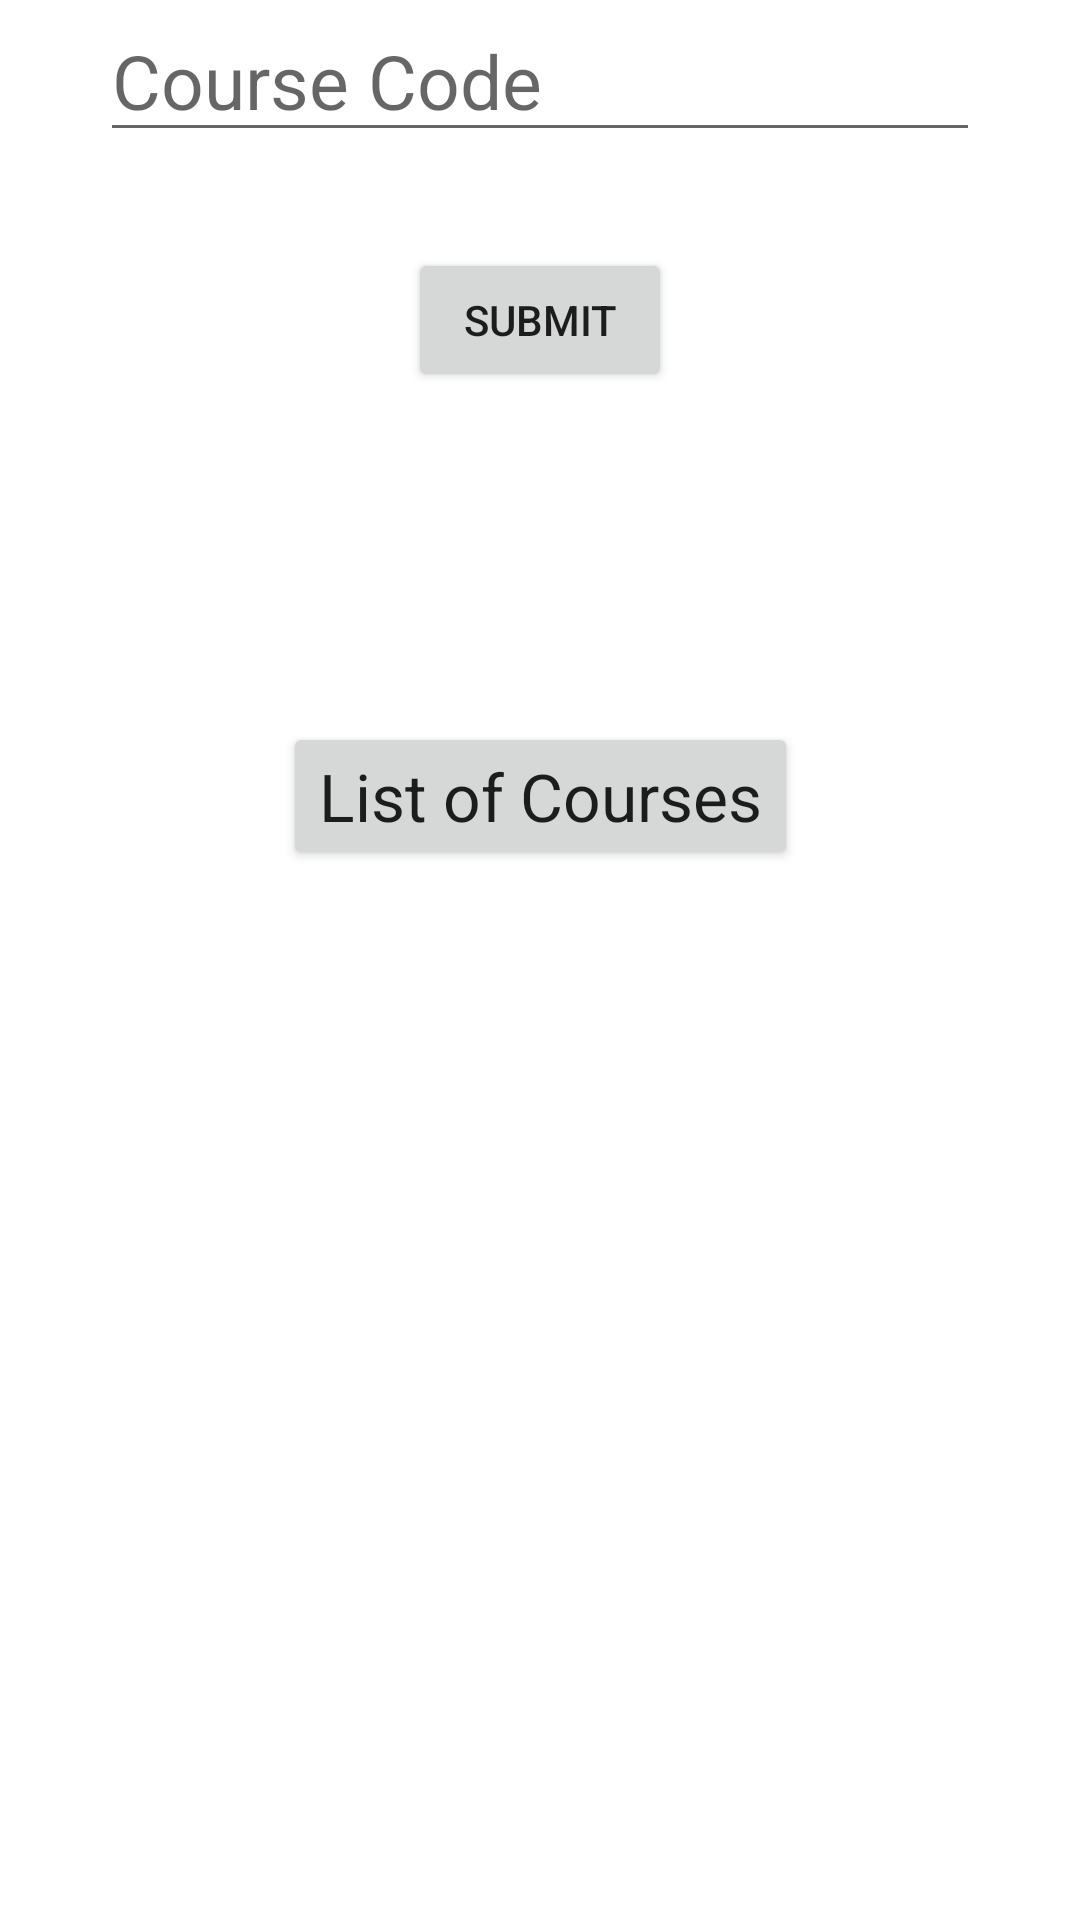

Layout XML and referenced resources for this Android screen:
<!-- AndroidManifest.xml: application theme Theme.GetPostApp -->
<!-- res/layout/courses_page.xml -->
<?xml version="1.0" encoding="utf-8"?>

<androidx.constraintlayout.widget.ConstraintLayout
    xmlns:android="http://schemas.android.com/apk/res/android"
    xmlns:app="http://schemas.android.com/apk/res-auto"
    xmlns:tools="http://schemas.android.com/tools"
    android:layout_width="match_parent"
    android:layout_height="match_parent">

    <EditText
        android:id="@+id/edit_coursecode"
        android:layout_width="wrap_content"
        android:layout_height="wrap_content"
        android:ems="10"
        android:hint="Course Code"
        android:inputType="textPersonName"
        android:textAppearance="@style/TextAppearance.AppCompat.Body1"
        android:textSize="25sp"
        app:layout_constraintEnd_toEndOf="parent"
        app:layout_constraintStart_toStartOf="parent"
        tools:layout_editor_absoluteY="32dp" />

    <Button
        android:id="@+id/submitButton"
        android:layout_width="wrap_content"
        android:layout_height="wrap_content"
        android:layout_marginTop="32dp"
        android:text="Submit"
        app:layout_constraintEnd_toEndOf="parent"
        app:layout_constraintStart_toStartOf="parent"
        app:layout_constraintTop_toBottomOf="@+id/edit_coursecode" />

    <Button
        android:id="@+id/listButton"
        android:layout_width="wrap_content"
        android:layout_height="wrap_content"
        android:layout_marginTop="137dp"
        android:layout_marginBottom="377dp"
        android:text="List of Courses"
        android:textAppearance="@style/TextAppearance.AppCompat.Body1"
        android:textSize="22sp"
        app:layout_constraintBottom_toBottomOf="parent"
        app:layout_constraintEnd_toEndOf="parent"
        app:layout_constraintStart_toStartOf="parent"
        app:layout_constraintTop_toBottomOf="@+id/submitButton" />

</androidx.constraintlayout.widget.ConstraintLayout>
<!-- resources referenced by this layout -->
<resources>
  <style name="Theme.GetPostApp" parent="Theme.MaterialComponents.DayNight.DarkActionBar">
          
          <item name="colorPrimary">@color/purple_500</item>
          <item name="colorPrimaryVariant">@color/purple_700</item>
          <item name="colorOnPrimary">@color/white</item>
          
          <item name="colorSecondary">@color/teal_200</item>
          <item name="colorSecondaryVariant">@color/teal_700</item>
          <item name="colorOnSecondary">@color/black</item>
          
          <item name="android:statusBarColor" tools:targetApi="l">?attr/colorPrimaryVariant</item>
          
      </style>
  <!-- not gathered from this repository: default colours our renderer supplied (Android Studio template values) -->
  <color name="purple_500">#FF6200EE</color>
  <color name="purple_700">#FF3700B3</color>
  <color name="teal_200">#FF03DAC5</color>
  <color name="teal_700">#FF018786</color>
  <color name="black">#FF000000</color>
  <color name="white">#FFFFFFFF</color>
</resources>
